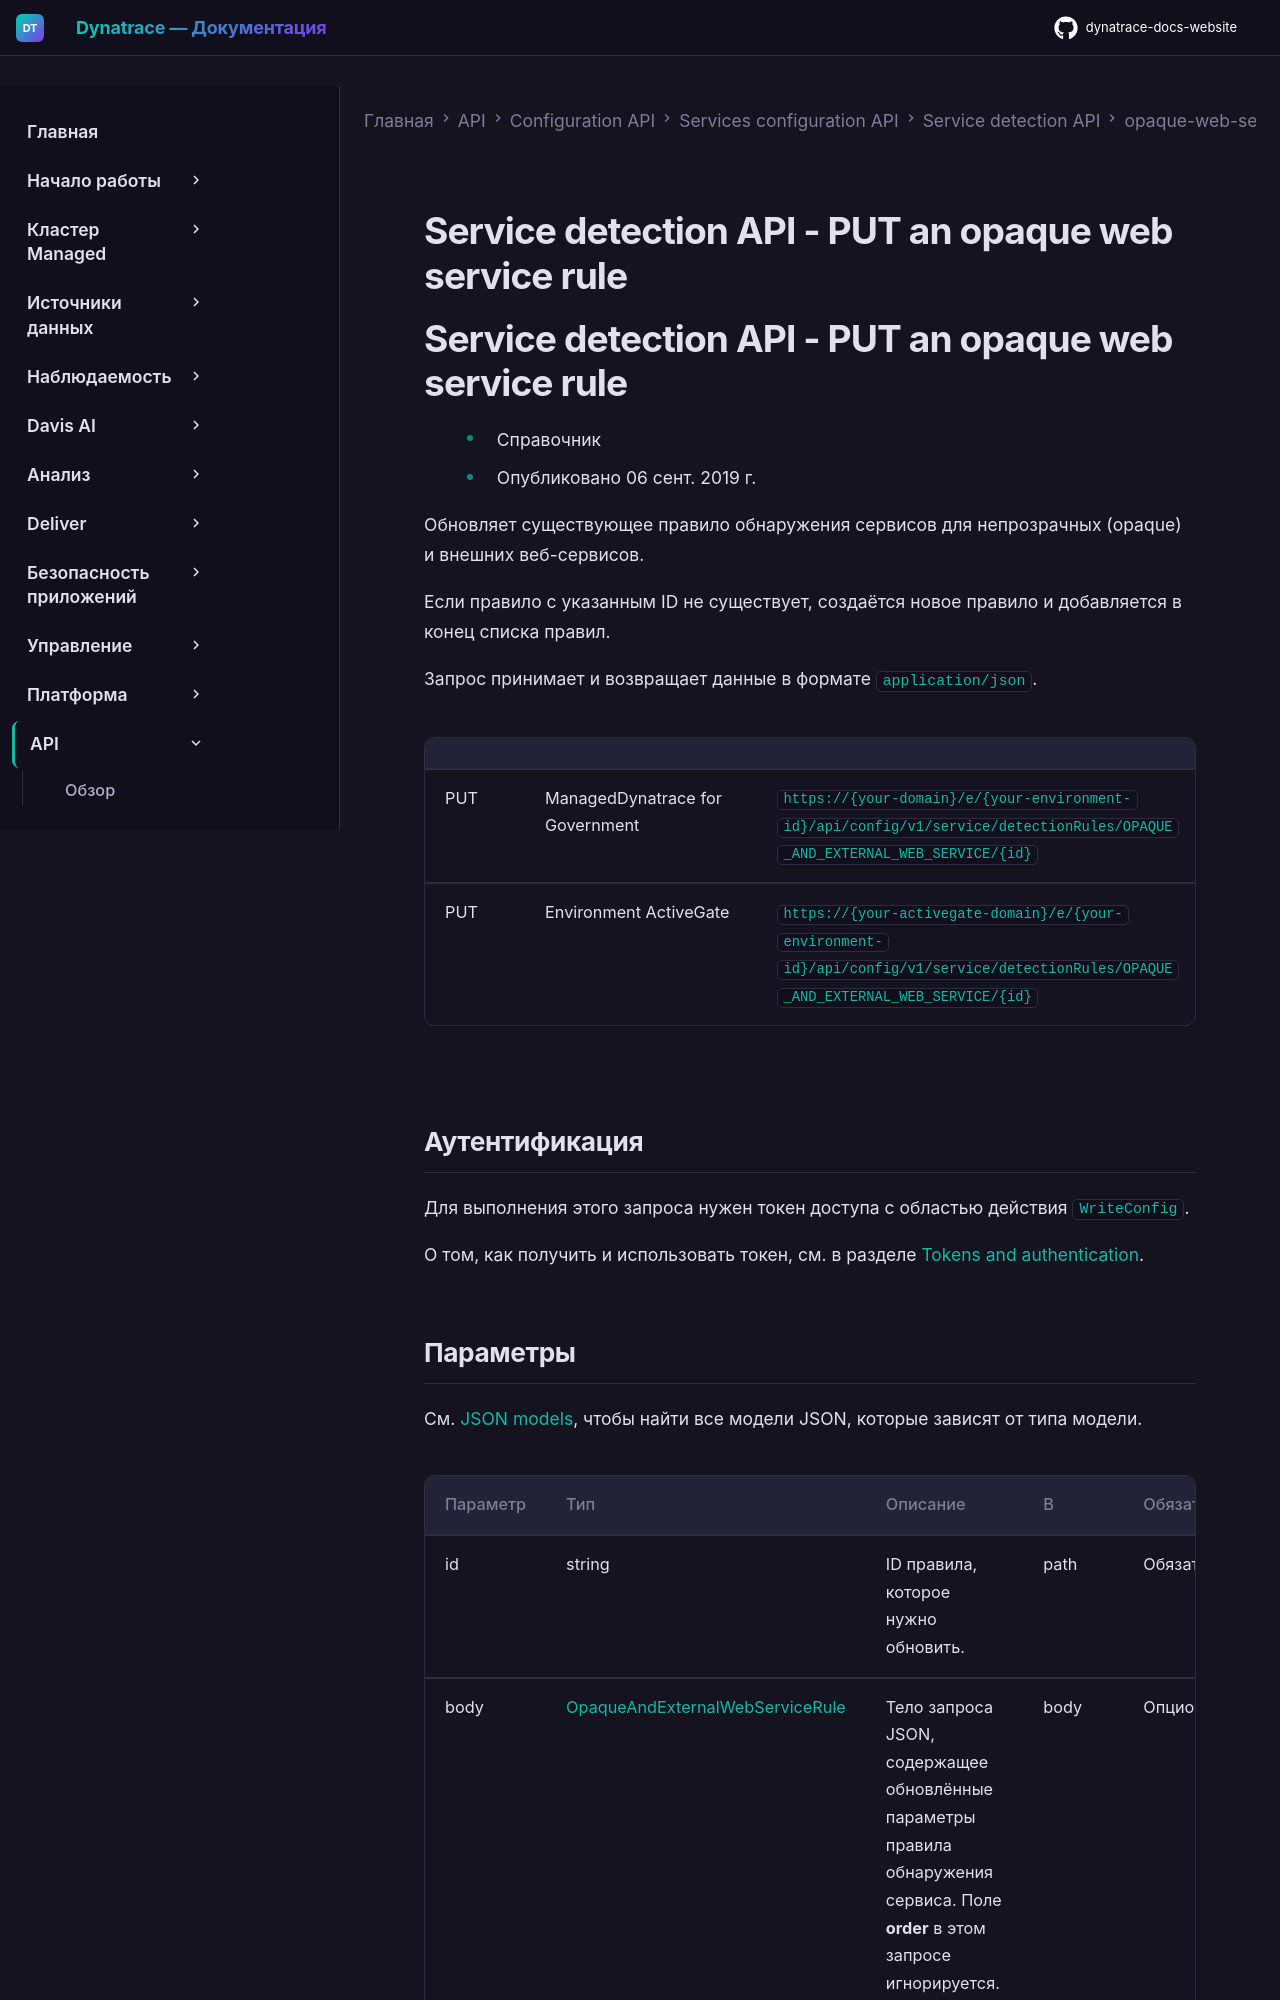

repository: Yerkebulan-Ardabayev/dynatrace-docs-website · page: managed-ru/dynatrace-api/configuration-api/service-api/detection-rules/opaque-web-service/put-rule/index.html · generator: mkdocs

---
title: Service detection API - PUT an opaque web service rule
source: https://docs.dynatrace.com/managed/dynatrace-api/configuration-api/service-api/detection-rules/opaque-web-service/put-rule
---

# Service detection API - PUT an opaque web service rule

# Service detection API - PUT an opaque web service rule

* Справочник
* Опубликовано 06 сент. 2019 г.

Обновляет существующее правило обнаружения сервисов для непрозрачных (opaque) и внешних веб-сервисов.

Если правило с указанным ID не существует, создаётся новое правило и добавляется в конец списка правил.

Запрос принимает и возвращает данные в формате `application/json`.

|  |  |  |
| --- | --- | --- |
| PUT | ManagedDynatrace for Government | `https://{your-domain}/e/{your-environment-id}/api/config/v1/service/detectionRules/OPAQUE_AND_EXTERNAL_WEB_SERVICE/{id}` |
| PUT | Environment ActiveGate | `https://{your-activegate-domain}/e/{your-environment-id}/api/config/v1/service/detectionRules/OPAQUE_AND_EXTERNAL_WEB_SERVICE/{id}` |

## Аутентификация

Для выполнения этого запроса нужен токен доступа с областью действия `WriteConfig`.

О том, как получить и использовать токен, см. в разделе [Tokens and authentication](/managed/discover-dynatrace/references/dynatrace-api/basics/dynatrace-api-authentication).
